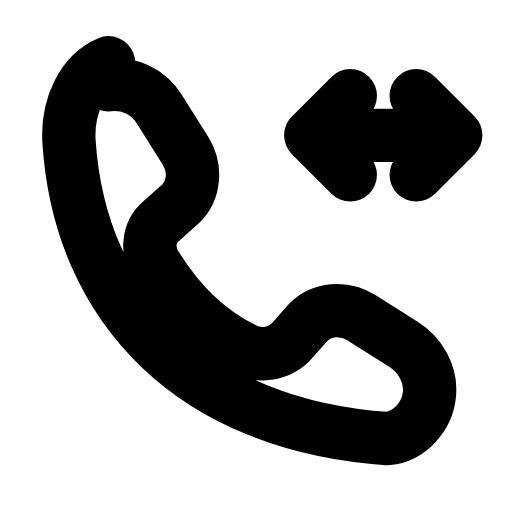
t = 0.00 s
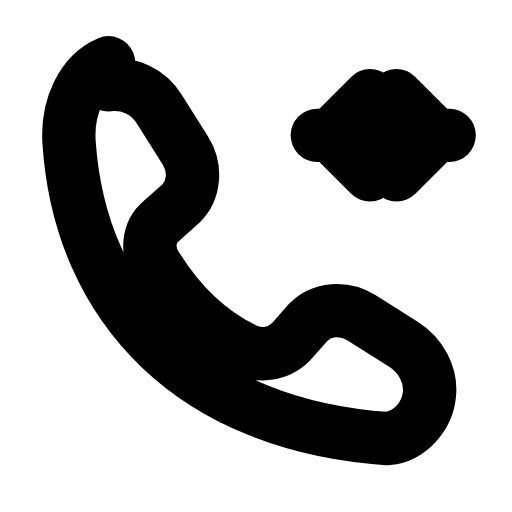
t = 0.21 s
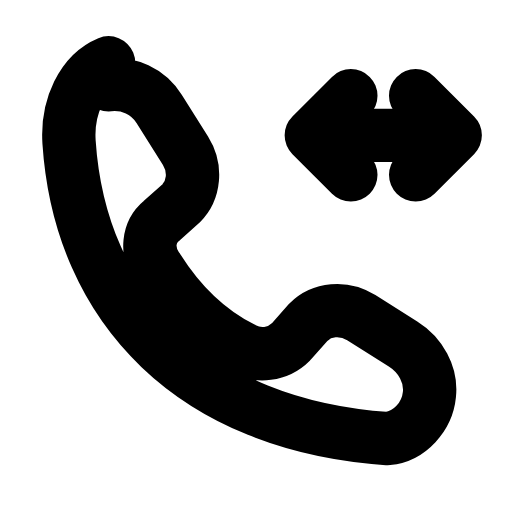
t = 0.46 s
t = 0.68 s: frame unchanged from t = 0.00 s, image omitted
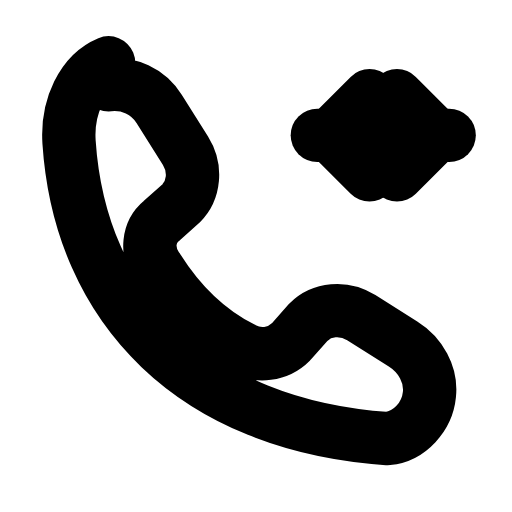
t = 0.96 s
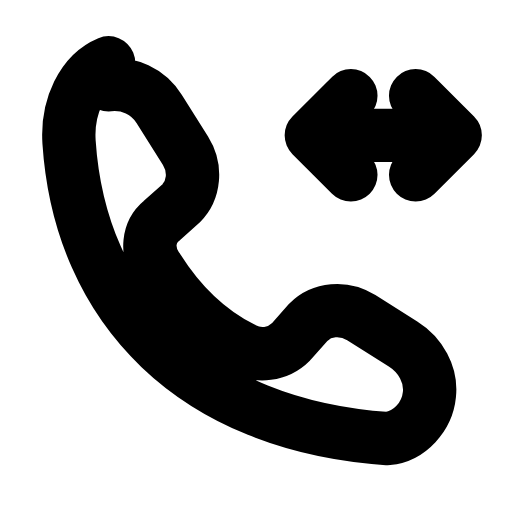
t = 1.17 s

The animated SVG that drew these frames (rendered in a browser with its animation timeline set to each time). Animation: 2 SMIL elements (animateTransform=2); one cycle of 1.40 s, repeats indefinitely.

<svg xmlns="http://www.w3.org/2000/svg" width="24" height="24" viewBox="0 0 24 24" fill="none"><g transform="translate(-0.369 -0.353) scale(1.03)"><path stroke="currentColor" stroke-width="2.427" stroke-linecap="round" stroke-linejoin="round" fill="none" d="M5.3 4.2C6.2 4.1 7.1 4.5 7.6 5.3L8.8 7.2C9.3 8 9.2 9 8.6 9.6L7.7 10.4C7.1 10.9 7 11.8 7.5 12.5C8.5 14.1 9.8 15.4 11.4 16.2C12.1 16.6 13 16.5 13.6 15.9L14.4 15C15 14.4 16 14.3 16.8 14.8L18.7 16C19.5 16.5 20 17.4 19.9 18.3C19.8 19.3 19 20.2 18 20.3C9.2 19.7 4 14.4 3.5 6.8C3.4 5.2 4.1 3.7 5.3 3.2Z"></path><line stroke="currentColor" stroke-width="2.427" stroke-linecap="round" stroke-linejoin="round" fill="none" x1="14.8" y1="6.5" x2="20.8" y2="6.5"></line><g><animateTransform attributeName="transform" type="translate" values="0 0;-0.9 0;0 0;0 0;-0.9 0;0 0;0 0" keyTimes="0;0.2025;0.45;0.6;0.765;0.9;1" dur="1.4s" repeatCount="indefinite" calcMode="spline" keySplines="0.16 1 0.3 1;0.16 1 0.3 1;0.16 1 0.3 1;0.16 1 0.3 1;0.16 1 0.3 1;0.16 1 0.3 1"/><path stroke="currentColor" stroke-width="2.427" stroke-linecap="round" stroke-linejoin="round" fill="none" d="M19.3 4.7L21.1 6.5L19.3 8.3"></path></g><g><animateTransform attributeName="transform" type="translate" values="0 0;0.9 0;0 0;0 0;0.9 0;0 0;0 0" keyTimes="0;0.2025;0.45;0.6;0.765;0.9;1" dur="1.4s" repeatCount="indefinite" calcMode="spline" keySplines="0.16 1 0.3 1;0.16 1 0.3 1;0.16 1 0.3 1;0.16 1 0.3 1;0.16 1 0.3 1;0.16 1 0.3 1"/><path stroke="currentColor" stroke-width="2.427" stroke-linecap="round" stroke-linejoin="round" fill="none" d="M16.3 4.7L14.5 6.5L16.3 8.3"></path></g></g></svg>
